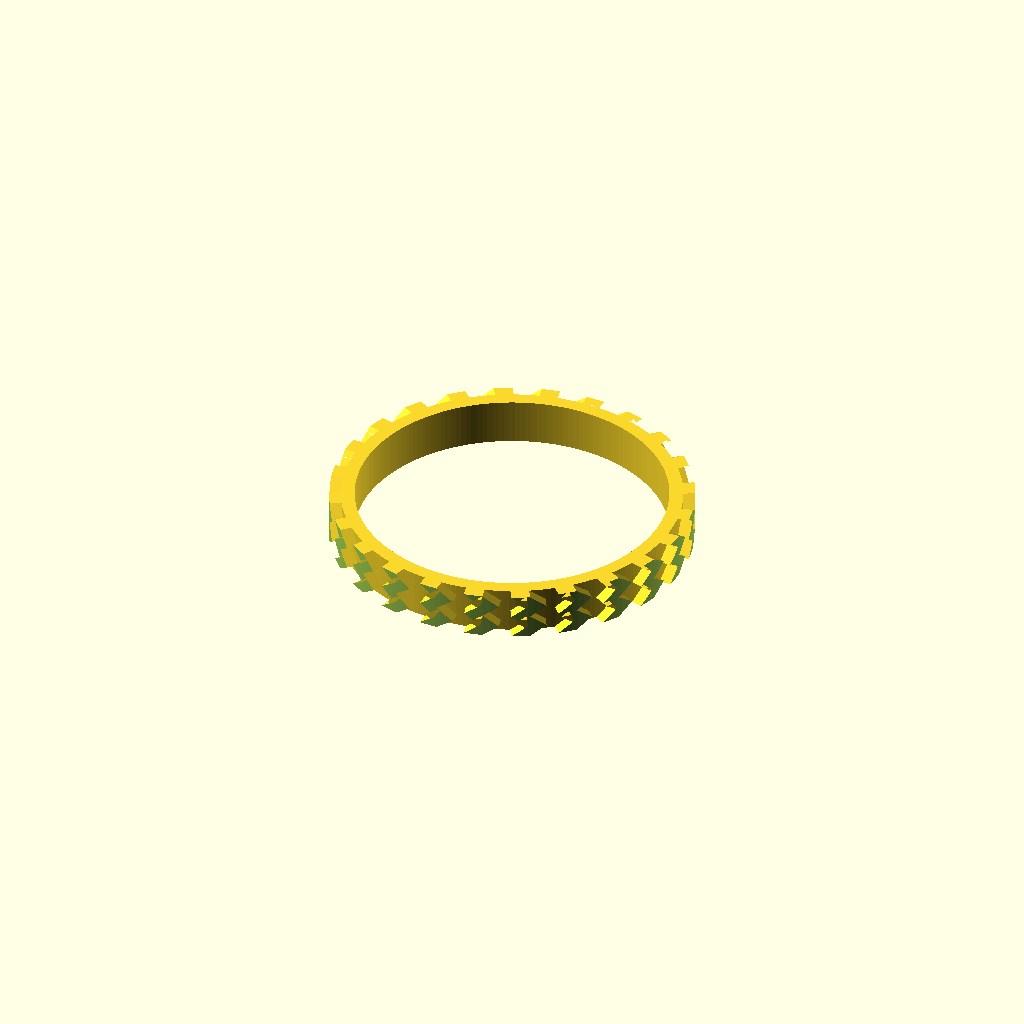
Cell 1 — every parameter at its default value.
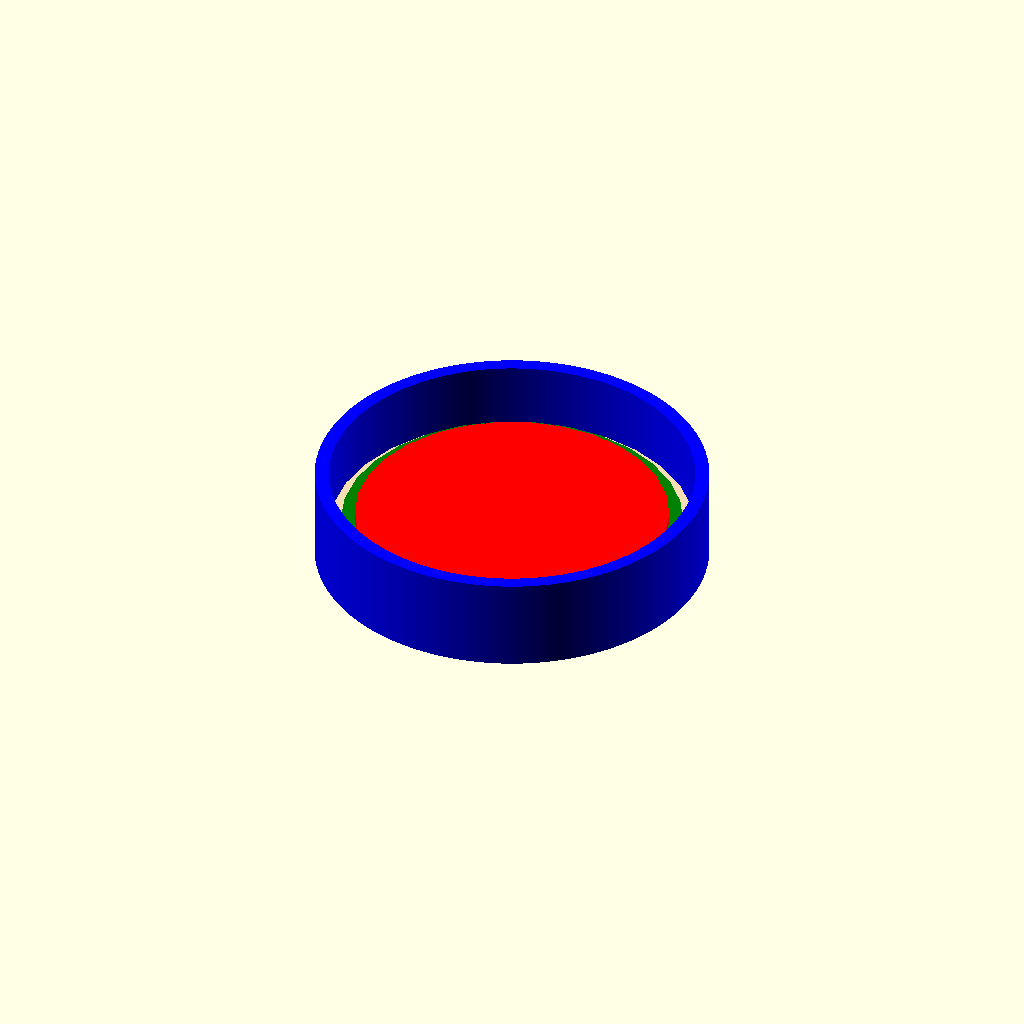
Cell 2: the same model with DEBUG = true.
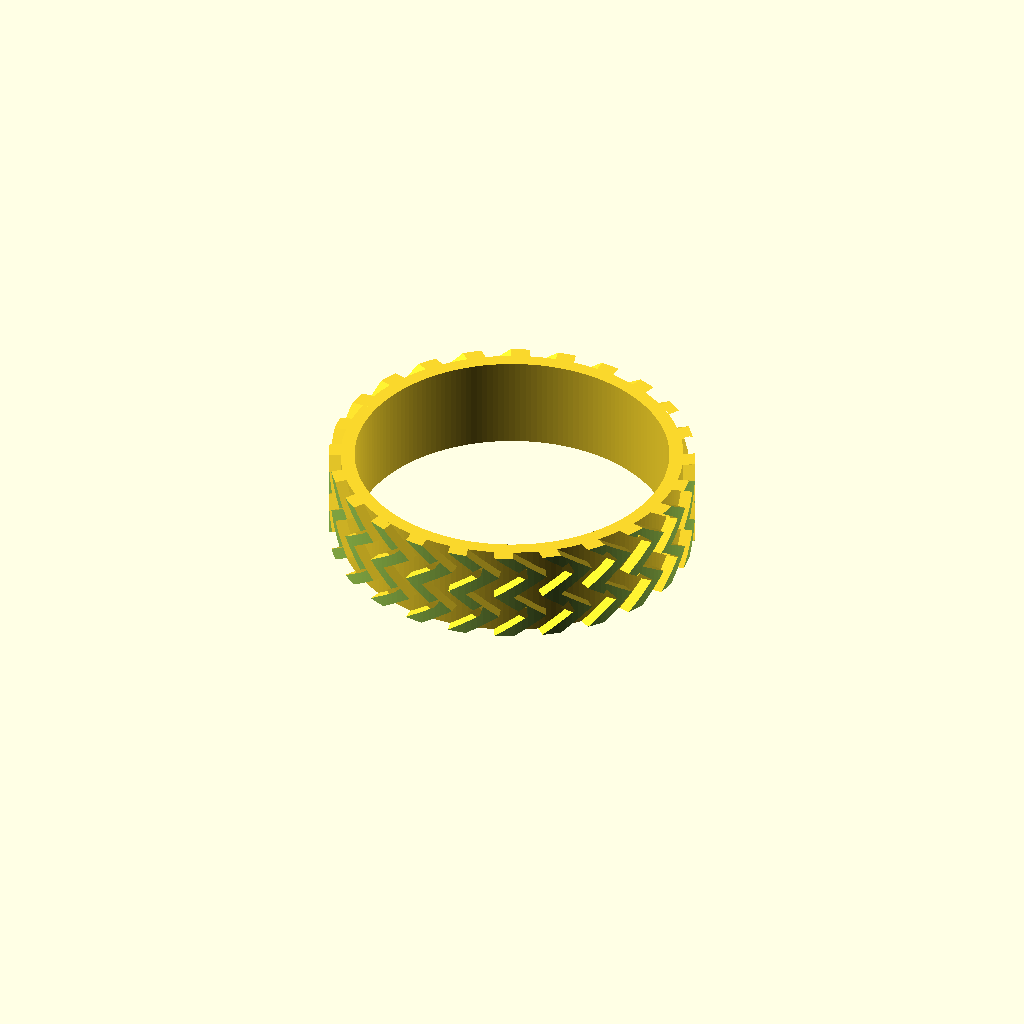
Cell 3: the same model with tireWidth = 20.
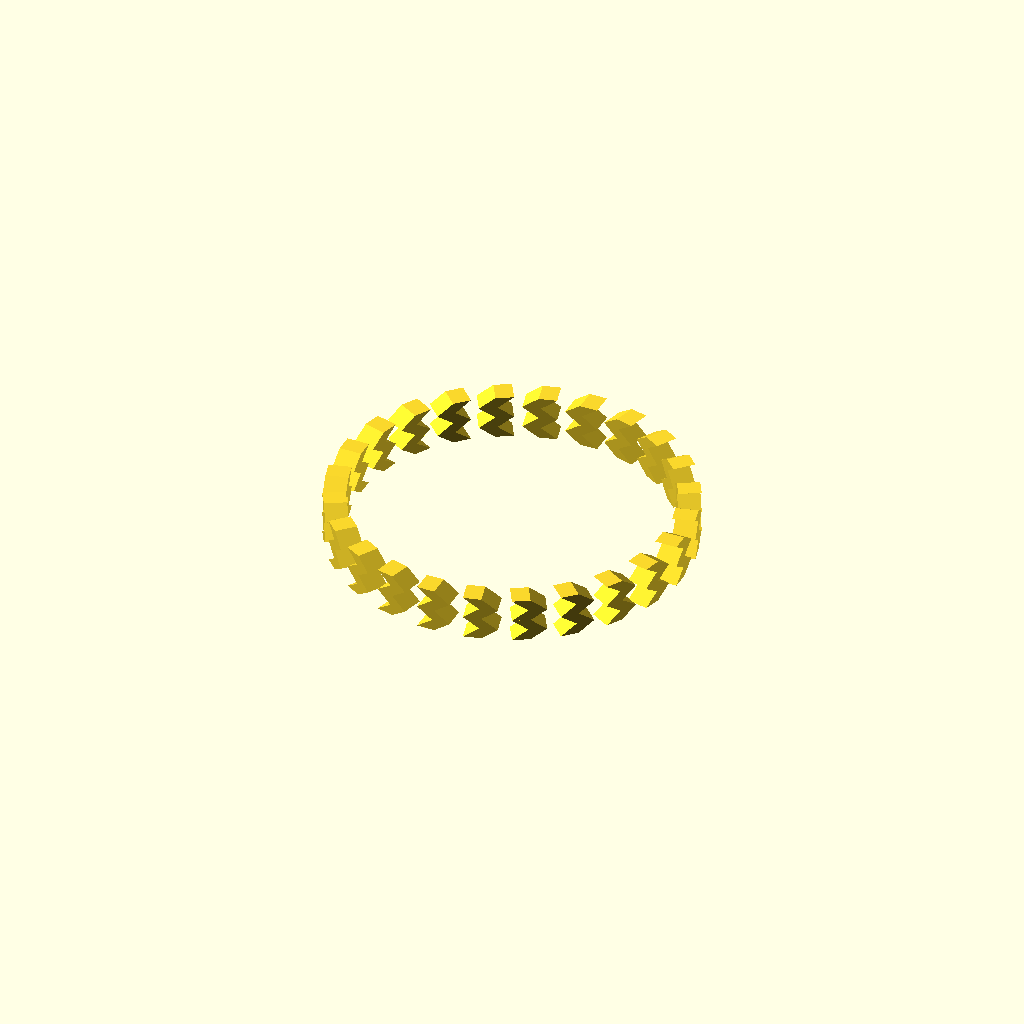
Cell 4 — tireInnerDiameter set to 134, the other parameters unchanged.
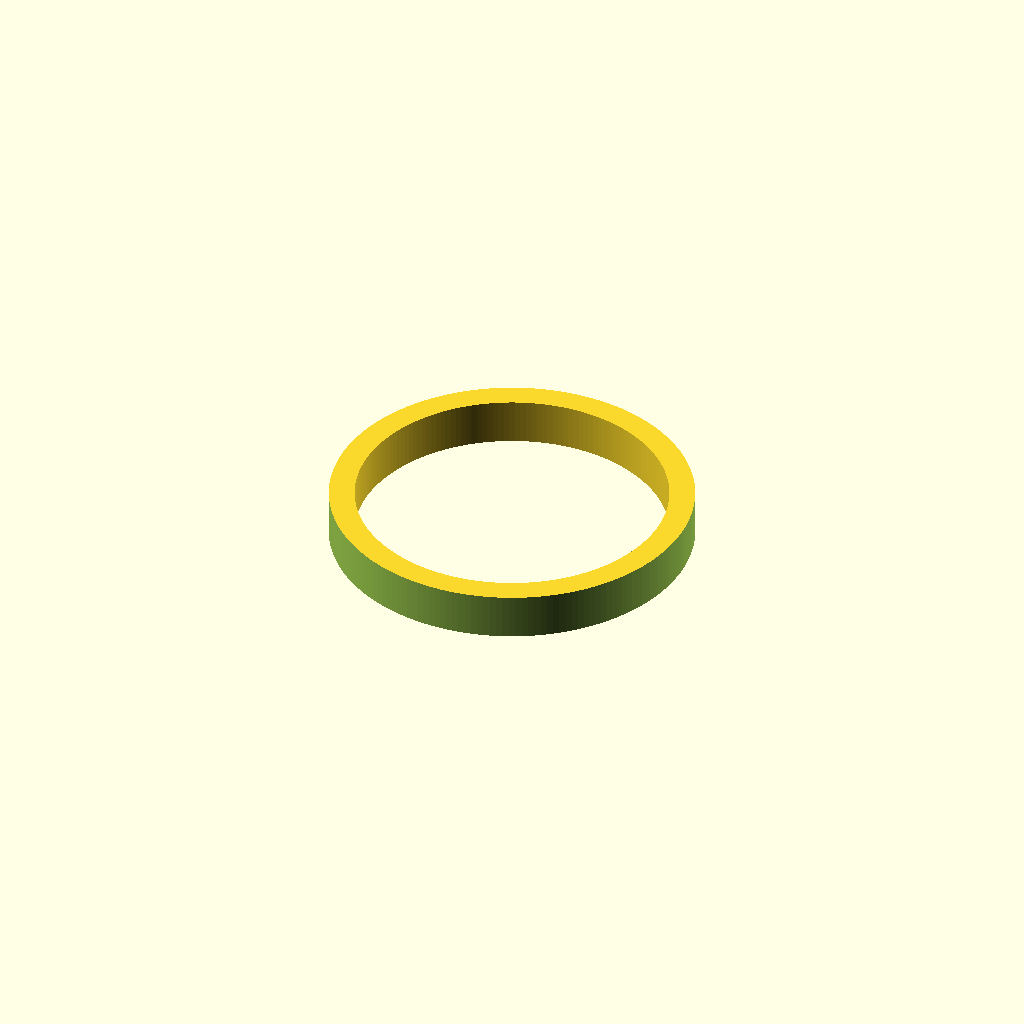
Cell 5: the same model with tireMedianDiameter = 146.
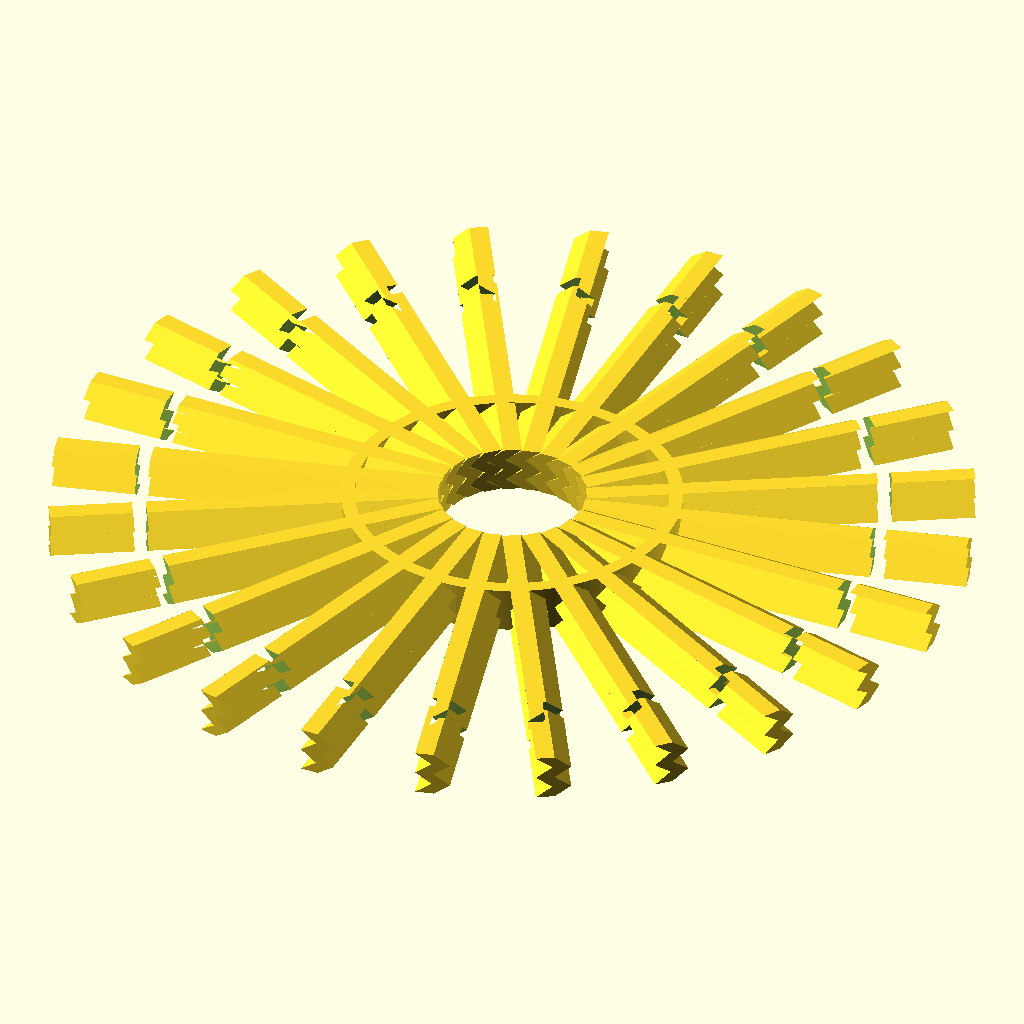
Cell 6: tireOuterDiameter = 156 (everything else at default).
One fixed orthographic camera (rotation 55°, 0°, 25°; colour scheme Cornfield) for every cell.
OpenSCAD source file inputs/thingiverse/files/thing-2355038/files/tyre.scad:
/**
 * Tire (Lego or so!)
 * 
 * @Author  Wilfried Loche
 * @Created May 30th, 2017
 */

/* [Tire] */
// Width of the tire
tireWidth = 10;
// Inner diameter of the tire
tireInnerDiameter = 67;
// Median diameter of the tire
tireMedianDiameter = 73;
// Outer diameter of the tire
tireOuterDiameter = 78;

/* [Crampon] */
// Straight side of 1 crampon
cramponSide = 4;
// How many rows of crampons?
cramponNumberPerSide = 2;
// How many crampons around the tire?
cramponNumberPerRow = 24;

/* [Debug mode] */
// Debug mode?
DEBUG = false; // [0:false, 1:true]

/* [Automatic: derived from customization] */
// Width of a crampon
cramponWidth  = tireWidth/cramponNumberPerSide;
// Height of a crampon
cramponHeight = (tireOuterDiameter-tireMedianDiameter)/2;

module unitTest() {
    color("red")   cylinder(h=5, d=tireInnerDiameter);
    color("green") cylinder(h=3, d=tireMedianDiameter);
    color("Wheat") cylinder(h=1, d=tireOuterDiameter);
    color("blue")  outOfTire();
}

module chevron() {
    polygon(points=
        [
            [0,0],
            [cramponSide,0],
            [cramponSide+cramponWidth/sqrt(2),cramponWidth/2],
            [cramponSide,cramponWidth],
            [0,cramponWidth],
            [cramponWidth/sqrt(2),cramponWidth/2]
        ]
    );
}

module chevronOne() {
    //cramponHeight*2 to insure crampons and outer rim touch!
    translate([tireMedianDiameter/2-cramponHeight/2, -cramponWidth/sqrt(2), 0])
    rotate([90, 0, 90])
    linear_extrude(height = cramponHeight*2) chevron();
}


module chevronRowOne() {
    for (i = [0:cramponNumberPerRow-1]) {
        rotate([0, 0, i*360/cramponNumberPerRow]) chevronOne();
    }
}

module chevrons() {
    for (i = [0:tireWidth/cramponWidth-1]) {
        translate([0, 0, i*cramponWidth]) chevronRowOne();
    }
}

module rim() {
    rotate_extrude(convexity = 10, $fn = 180)
    translate([tireInnerDiameter/2, 0, 0])
    square(size = [(tireMedianDiameter-tireInnerDiameter)/2, tireWidth]);
}

module outOfTire() {
    // offset 10 to insure it overlapses the tire width
    translate([0, 0, -5])
    rotate_extrude(convexity = 10, $fn = 180)
    translate([tireOuterDiameter/2, 0, 0])
    square(size = [(tireMedianDiameter-tireInnerDiameter)/2, tireWidth+10]);
}


if (DEBUG) {
    unitTest();
} else {
    difference() {
        union() {
            chevrons();
            rim();
        };
        outOfTire();
    }
}
Parameter table extracted from the source (name, type, default, range or options):
tireWidth: number, default 10
tireInnerDiameter: number, default 67
tireMedianDiameter: number, default 73
tireOuterDiameter: number, default 78
cramponSide: number, default 4
cramponNumberPerSide: number, default 2
cramponNumberPerRow: number, default 24
DEBUG: bool, default false
